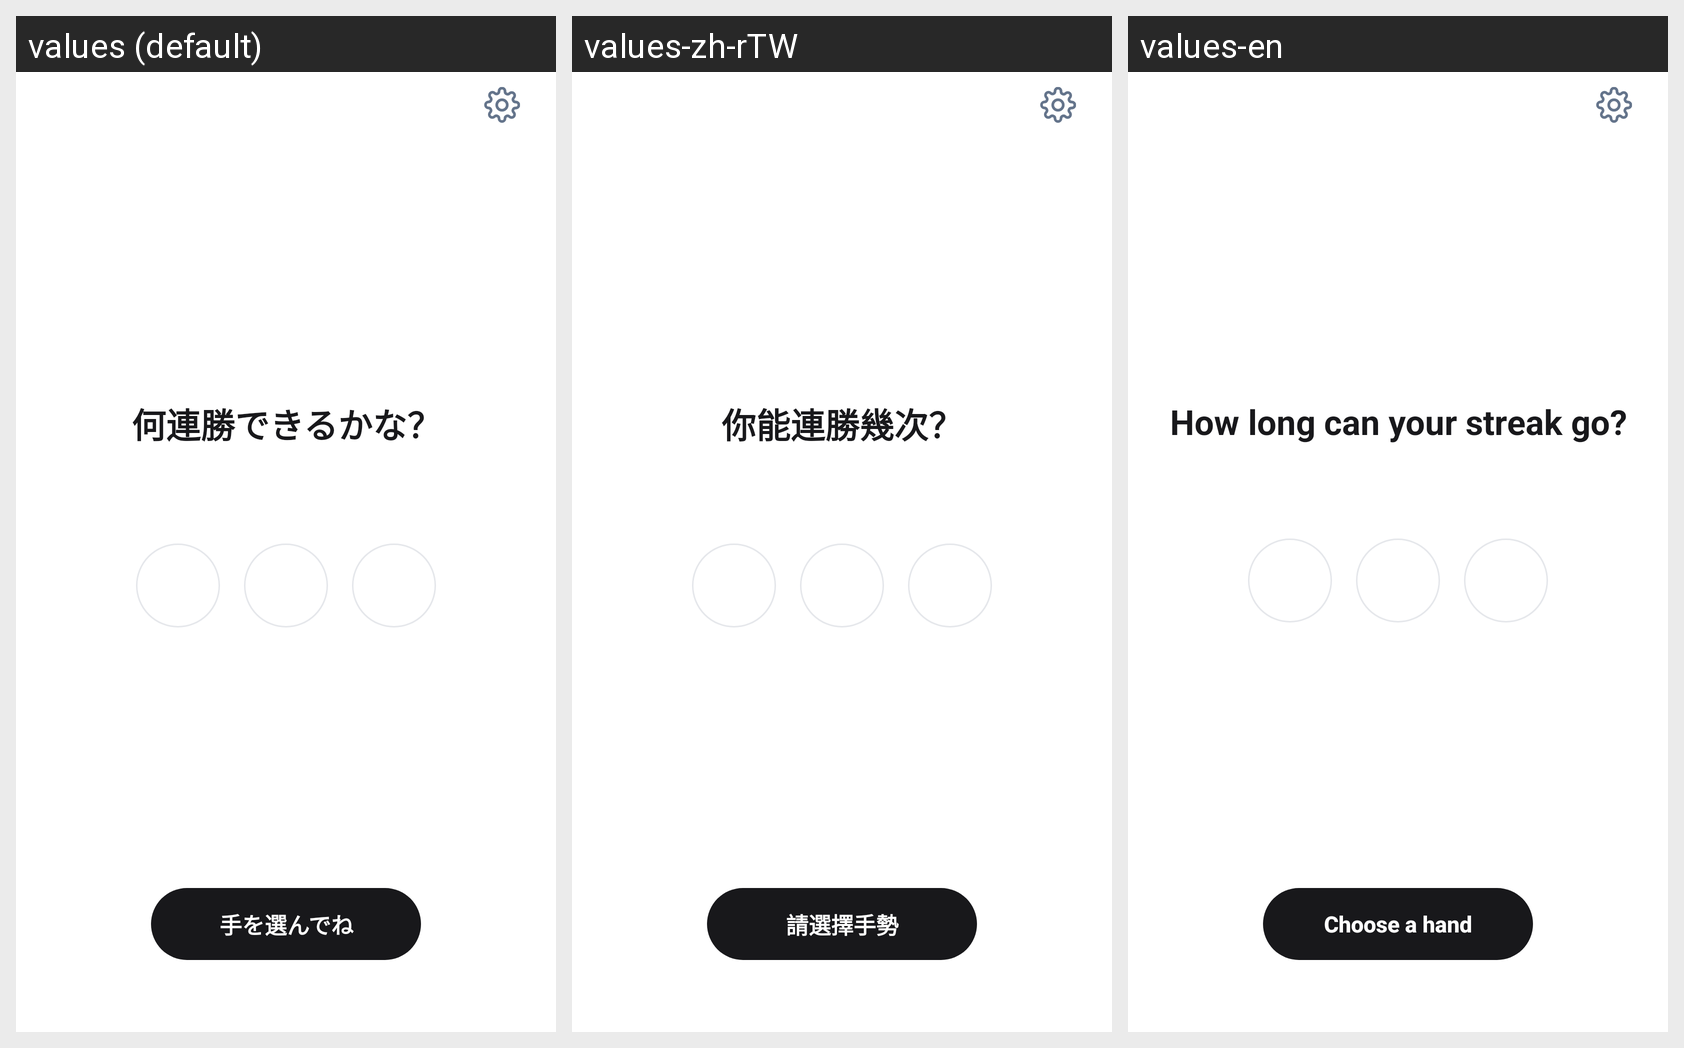

The Android screen above is rendered under several locales of the same app. Produce the string resources it draws, with the default and per-locale values.
Android screen res/layout/activity_main.xml rendered under 3 locales, left to right: values (default), values-zh-rTW, values-en. Device: Nexus 5 (rendered at 1080×1920; each locale shown at half size, 540×960, under a caption strip naming it); theme Theme._0127RPS.
Strings drawn on this screen, with the default value and each locale's value (text and hints the layout hard-codes, and strings that could not be matched under every locale, appear in the picture but are not listed):

default_message
  values: 何連勝できるかな？
  values-zh-rTW: 你能連勝幾次？
  values-en: How long can your streak go?

select_hand_prompt
  values: 手を選んでね
  values-zh-rTW: 請選擇手勢
  values-en: Choose a hand
